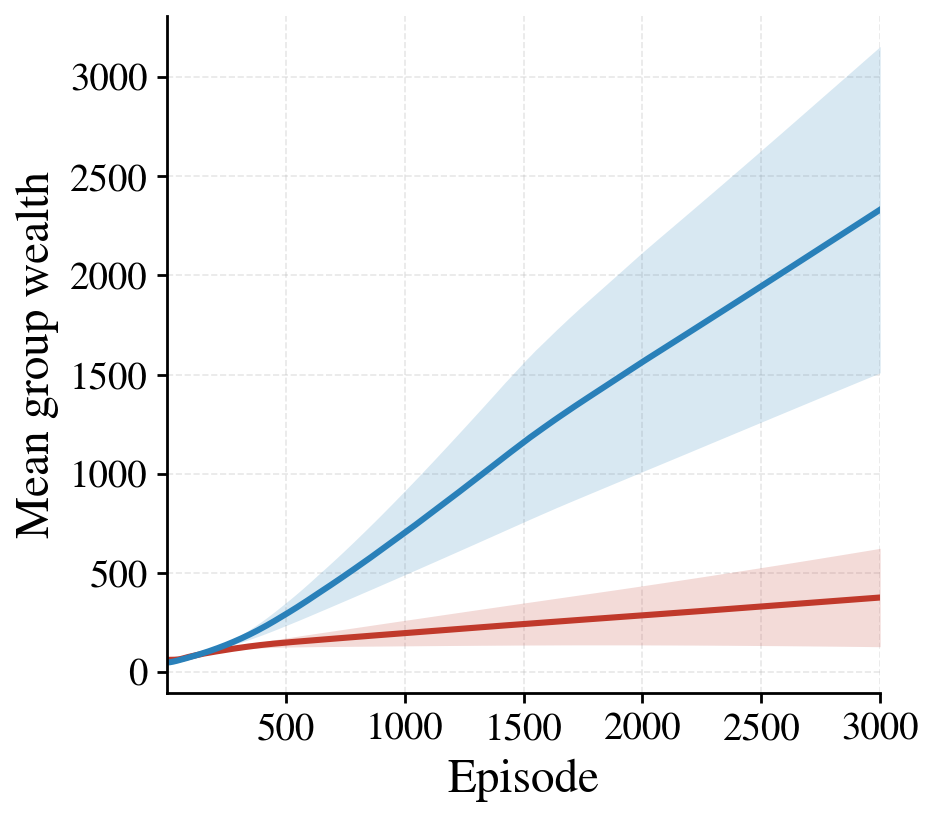

The file beside this chart, header and first rows:
episode, mu_M_mean, mu_M_std, mu_F_mean, mu_F_std
1, 61.46, 0.00129, 48.36, 0.02683
2, 61.46, 0.001582, 48.42, 0.05886
3, 61.46, 0.001491, 48.49, 0.09139
4, 61.47, 0.001945, 48.56, 0.1288
5, 61.47, 0.002341, 48.65, 0.1791
6, 61.47, 0.003279, 48.73, 0.2277
7, 61.48, 0.004, 48.84, 0.2831
8, 61.48, 0.00534, 48.95, 0.3481
9, 61.48, 0.005926, 49.07, 0.4118
10, 61.49, 0.007748, 49.21, 0.4812
11, 61.49, 0.00939, 49.35, 0.5526
12, 61.5, 0.01198, 49.51, 0.6272
13, 61.51, 0.0147, 49.68, 0.7048
14, 61.51, 0.01922, 49.86, 0.7776
15, 61.52, 0.02291, 50.04, 0.856
16, 61.53, 0.02904, 50.24, 0.9297
17, 61.54, 0.03516, 50.44, 1.005
18, 61.56, 0.04231, 50.65, 1.08
19, 61.57, 0.05149, 50.86, 1.15
20, 61.59, 0.06197, 51.09, 1.221
21, 61.61, 0.07203, 51.32, 1.286
22, 61.64, 0.08357, 51.56, 1.346
23, 61.66, 0.09753, 51.8, 1.409
24, 61.69, 0.1119, 52.05, 1.469
25, 61.73, 0.1267, 52.3, 1.532
26, 61.77, 0.1419, 52.55, 1.583
27, 61.81, 0.1577, 52.81, 1.634
28, 61.85, 0.1723, 53.07, 1.684
29, 61.9, 0.189, 53.34, 1.725
30, 61.96, 0.2042, 53.61, 1.765
31, 62.01, 0.2225, 53.89, 1.805
32, 62.08, 0.2425, 54.17, 1.847
33, 62.14, 0.2584, 54.46, 1.879
34, 62.22, 0.2763, 54.74, 1.907
35, 62.29, 0.2948, 55.03, 1.935
36, 62.37, 0.3137, 55.32, 1.96
37, 62.45, 0.3308, 55.61, 1.983
38, 62.54, 0.3564, 55.91, 2.006
39, 62.64, 0.3775, 56.2, 2.033
40, 62.73, 0.3974, 56.51, 2.053
41, 62.83, 0.4226, 56.81, 2.069
42, 62.94, 0.4454, 57.12, 2.087
43, 63.05, 0.4715, 57.43, 2.107
44, 63.17, 0.5009, 57.74, 2.121
45, 63.29, 0.5289, 58.05, 2.132
46, 63.43, 0.562, 58.36, 2.151
47, 63.56, 0.5933, 58.68, 2.161
48, 63.71, 0.63, 59, 2.167
49, 63.86, 0.6645, 59.32, 2.184
50, 64.02, 0.7086, 59.63, 2.186
51, 64.19, 0.7513, 59.95, 2.191
52, 64.38, 0.803, 60.27, 2.203
53, 64.57, 0.8601, 60.59, 2.213
54, 64.78, 0.9177, 60.91, 2.22
55, 64.99, 0.9796, 61.24, 2.225
56, 65.22, 1.051, 61.56, 2.233
57, 65.46, 1.113, 61.88, 2.244
58, 65.71, 1.173, 62.2, 2.255
59, 65.97, 1.256, 62.54, 2.274
60, 66.25, 1.327, 62.87, 2.283
... 2,940 more rows
